Run: headless pygame with SDL's dummy video driver; simulated clock (each Clock.tick advances the game by its frame time, no real sleeping); random seed 0; keys injected as events and as key.get_pressed() state; no mouse input.
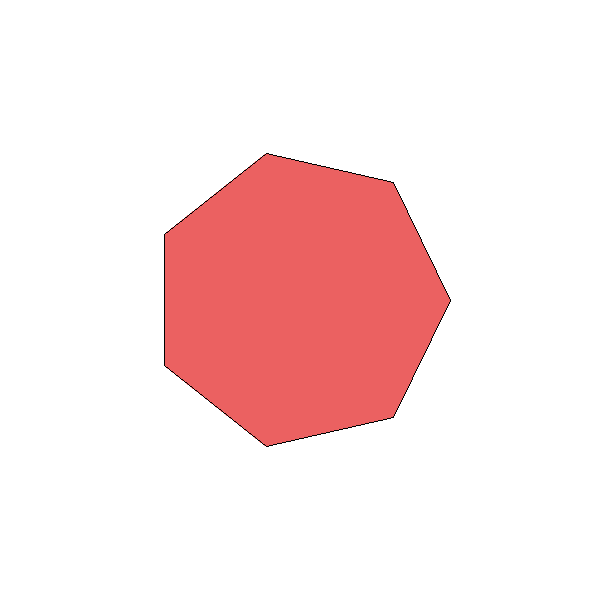
Frame 1 of 4 · flips 1–60 · no input
Frame 2 of 4 · flips 61–180 · tapped SPACE, RETURN · held RIGHT (→), D · screen unchanged from frame 1, image omitted
Frame 3 of 4 · flips 181–300 · held DOWN (↓), S · screen unchanged from frame 2, image omitted
Frame 4 of 4 · flips 301–420 · held LEFT (←), A, UP (↑), W · screen unchanged from frame 3, image omitted

The pygame program that drew these frames:

import pygame
import math

pygame.init()

window_size = (600, 600)
window = pygame.display.set_mode(window_size)

background_color = (255, 255, 255)
polygon_outline_color = (0, 0, 0)
polygon_fill_color = (235, 97, 97)

radius = 150
num_points = 7
angle = 2 * math.pi / num_points
position = (window_size[0] // 2, window_size[1] // 2)

rotation_angle = 0
scale_factor = 1
vertical_stretch_factor = 1

running = True
while running:
    for event in pygame.event.get():
        if event.type == pygame.QUIT:
            running = False
        if event.type == pygame.KEYDOWN:
            position = (window_size[0] // 2, window_size[1] // 2)
            
            if event.key == pygame.K_1:
                rotation_angle = 0
                scale_factor = 1
                vertical_stretch_factor = 1

            elif event.key == pygame.K_2:
                rotation_angle = math.radians(45)
                scale_factor = 1.5
                vertical_stretch_factor = 1

            elif event.key == pygame.K_3:
                rotation_angle = math.radians(180)
                scale_factor = 1
                vertical_stretch_factor = 1.1
                
            elif event.key == pygame.K_4:
                rotation_angle = math.radians(25)
                scale_factor = 1
                vertical_stretch_factor = 0.5

            elif event.key == pygame.K_5:
                position = (window_size[0] // 2, window_size[1] - 500)
                rotation_angle = 0
                scale_factor = 1
                vertical_stretch_factor = 0.3

            elif event.key == pygame.K_6:
                rotation_angle = math.radians(25) + math.radians(90)
                scale_factor = 1
                vertical_stretch_factor = 0.5

            elif event.key == pygame.K_7:
                rotation_angle = math.radians(180)
                scale_factor = 1
                vertical_stretch_factor = 1.1

            elif event.key == pygame.K_8:
                position = (window_size[0] // 2 - 100, window_size[1] - 100)
                rotation_angle = math.radians(135)
                scale_factor = 1
                vertical_stretch_factor = 0.4

            elif event.key == pygame.K_9:
                position = (window_size[0] // 2 + 150, window_size[1] // 2)
                rotation_angle = math.radians(25) + math.radians(90) + math.radians(180)
                scale_factor = 1
                vertical_stretch_factor = 1

    window.fill(background_color)
    points = []
    for i in range(num_points):
        x = position[0] + radius * scale_factor * math.cos(i * angle + rotation_angle)
        y = position[1] + (radius * scale_factor * math.sin(i * angle + rotation_angle)) * vertical_stretch_factor
        points.append((x, y))
    pygame.draw.polygon(window, polygon_fill_color, points)
    pygame.draw.polygon(window, polygon_outline_color, points, 1)
    pygame.display.flip()

pygame.quit()
